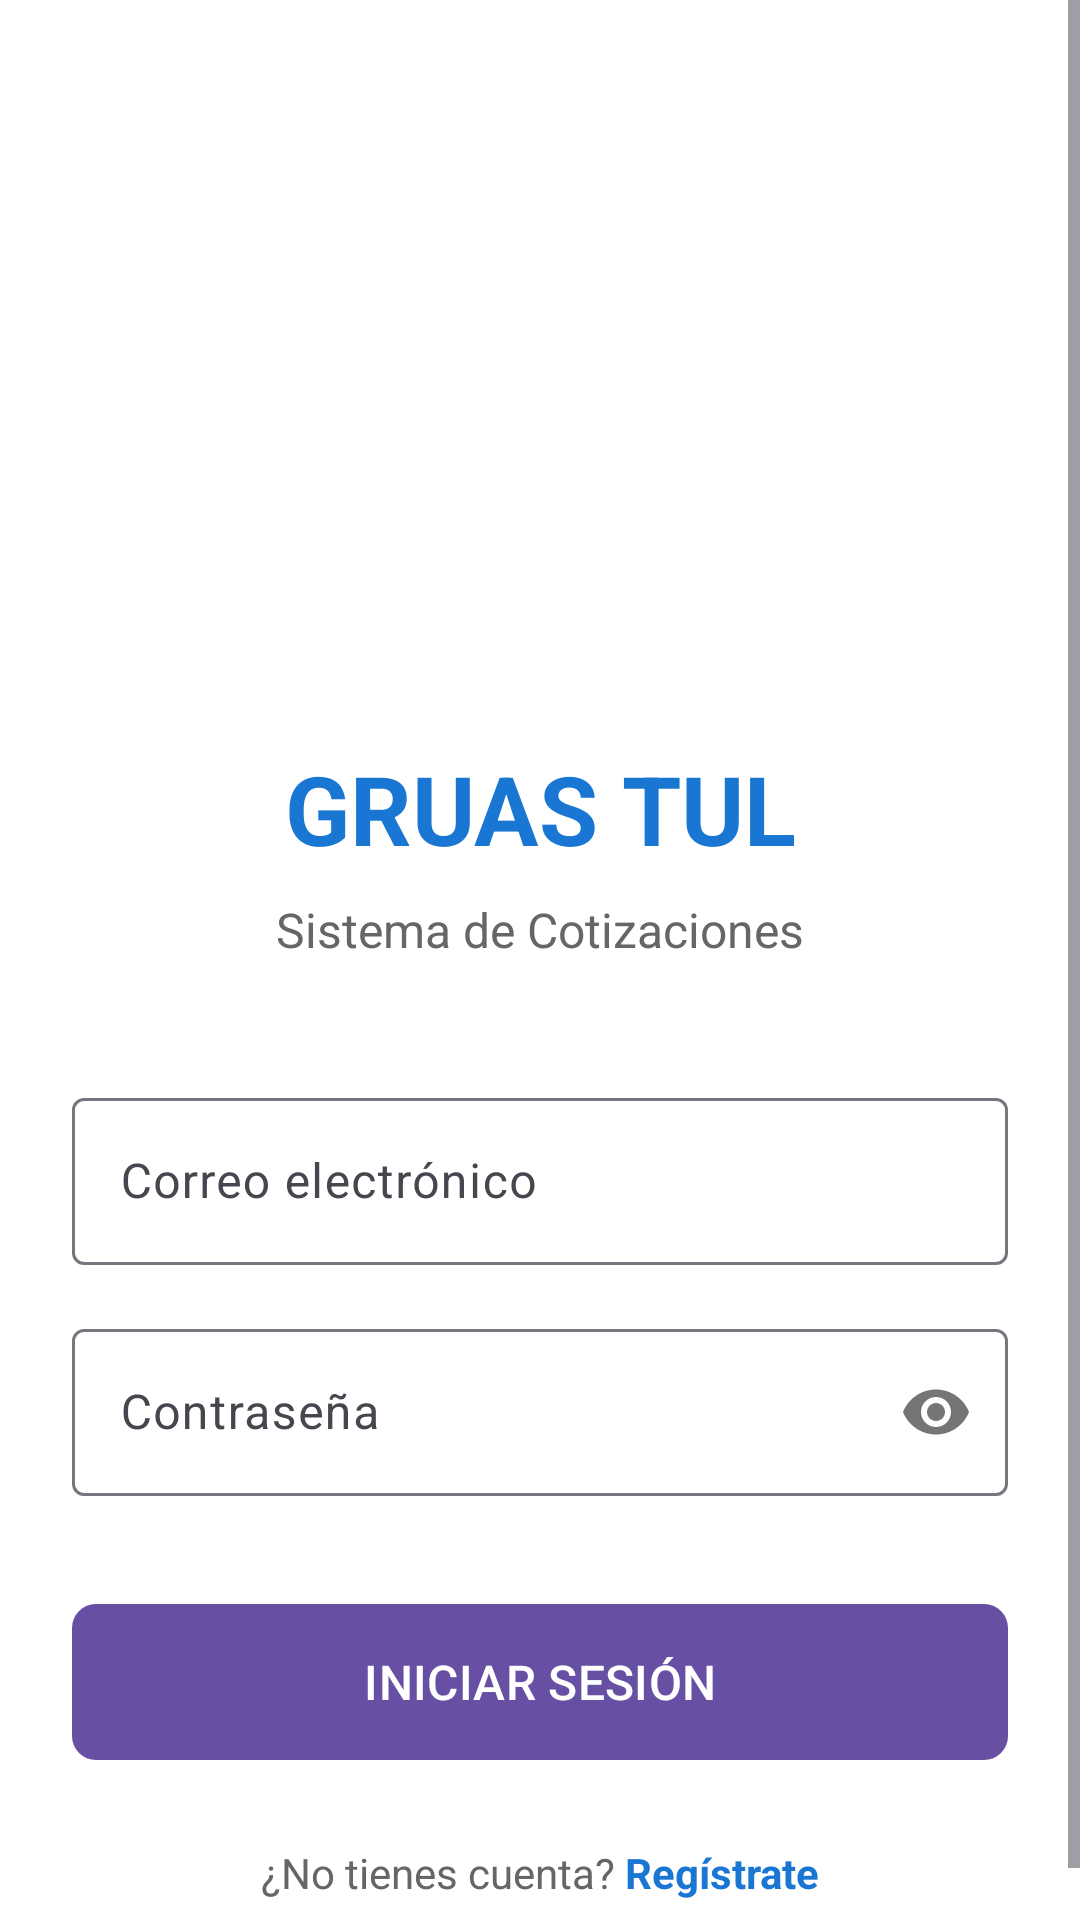

Reconstruct the res/layout file that produces this screen, plus the resources it refers to.
<!-- AndroidManifest.xml: application theme Theme.GruasTul -->
<!-- res/layout/activity_login.xml -->
<?xml version="1.0" encoding="utf-8"?>
<ScrollView xmlns:android="http://schemas.android.com/apk/res/android"
    xmlns:app="http://schemas.android.com/apk/res-auto"
    android:layout_width="match_parent"
    android:layout_height="match_parent"
    android:fillViewport="true"
    android:background="#FFFFFF">

    <androidx.constraintlayout.widget.ConstraintLayout
        android:layout_width="match_parent"
        android:layout_height="wrap_content"
        android:padding="24dp">

        
        <ImageView
            android:id="@+id/ivLogo"
            android:layout_width="150dp"
            android:layout_height="150dp"
            android:layout_marginTop="50dp"
            android:src="@mipmap/ic_launcher"
            android:contentDescription="Logo GRUAS TUL"
            app:layout_constraintTop_toTopOf="parent"
            app:layout_constraintStart_toStartOf="parent"
            app:layout_constraintEnd_toEndOf="parent" />

        
        <TextView
            android:id="@+id/tvTitulo"
            android:layout_width="wrap_content"
            android:layout_height="wrap_content"
            android:layout_marginTop="24dp"
            android:text="GRUAS TUL"
            android:textSize="32sp"
            android:textStyle="bold"
            android:textColor="#1976D2"
            app:layout_constraintTop_toBottomOf="@id/ivLogo"
            app:layout_constraintStart_toStartOf="parent"
            app:layout_constraintEnd_toEndOf="parent" />

        <TextView
            android:id="@+id/tvSubtitulo"
            android:layout_width="wrap_content"
            android:layout_height="wrap_content"
            android:layout_marginTop="8dp"
            android:text="Sistema de Cotizaciones"
            android:textSize="16sp"
            android:textColor="#666666"
            app:layout_constraintTop_toBottomOf="@id/tvTitulo"
            app:layout_constraintStart_toStartOf="parent"
            app:layout_constraintEnd_toEndOf="parent" />

        
        <com.google.android.material.textfield.TextInputLayout
            android:id="@+id/tilEmail"
            android:layout_width="0dp"
            android:layout_height="wrap_content"
            android:layout_marginTop="40dp"
            android:hint="Correo electrónico"
            app:layout_constraintTop_toBottomOf="@id/tvSubtitulo"
            app:layout_constraintStart_toStartOf="parent"
            app:layout_constraintEnd_toEndOf="parent"
            style="@style/Widget.Material3.TextInputLayout.OutlinedBox">

            <com.google.android.material.textfield.TextInputEditText
                android:id="@+id/etEmail"
                android:layout_width="match_parent"
                android:layout_height="wrap_content"
                android:inputType="textEmailAddress" />
        </com.google.android.material.textfield.TextInputLayout>

        
        <com.google.android.material.textfield.TextInputLayout
            android:id="@+id/tilPassword"
            android:layout_width="0dp"
            android:layout_height="wrap_content"
            android:layout_marginTop="16dp"
            android:hint="Contraseña"
            app:passwordToggleEnabled="true"
            app:layout_constraintTop_toBottomOf="@id/tilEmail"
            app:layout_constraintStart_toStartOf="parent"
            app:layout_constraintEnd_toEndOf="parent"
            style="@style/Widget.Material3.TextInputLayout.OutlinedBox">

            <com.google.android.material.textfield.TextInputEditText
                android:id="@+id/etPassword"
                android:layout_width="match_parent"
                android:layout_height="wrap_content"
                android:inputType="textPassword" />
        </com.google.android.material.textfield.TextInputLayout>

        
        <com.google.android.material.button.MaterialButton
            android:id="@+id/btnLogin"
            android:layout_width="0dp"
            android:layout_height="60dp"
            android:layout_marginTop="32dp"
            android:text="INICIAR SESIÓN"
            android:textSize="16sp"
            app:cornerRadius="8dp"
            app:layout_constraintTop_toBottomOf="@id/tilPassword"
            app:layout_constraintStart_toStartOf="parent"
            app:layout_constraintEnd_toEndOf="parent" />

        
        <LinearLayout
            android:layout_width="wrap_content"
            android:layout_height="wrap_content"
            android:layout_marginTop="24dp"
            android:orientation="horizontal"
            app:layout_constraintTop_toBottomOf="@id/btnLogin"
            app:layout_constraintStart_toStartOf="parent"
            app:layout_constraintEnd_toEndOf="parent">

            <TextView
                android:layout_width="wrap_content"
                android:layout_height="wrap_content"
                android:text="¿No tienes cuenta? "
                android:textSize="14sp"
                android:textColor="#666666" />

            <TextView
                android:id="@+id/tvRegistrarse"
                android:layout_width="wrap_content"
                android:layout_height="wrap_content"
                android:text="Regístrate"
                android:textSize="14sp"
                android:textColor="#1976D2"
                android:textStyle="bold"
                android:clickable="true"
                android:focusable="true" />
        </LinearLayout>

    </androidx.constraintlayout.widget.ConstraintLayout>
</ScrollView>
<!-- resources referenced by this layout -->
<resources>
  <style name="Theme.GruasTul" parent="Base.Theme.GruasTul" />
  <style name="Base.Theme.GruasTul" parent="Theme.Material3.DayNight.NoActionBar">
          
          
      </style>
</resources>
